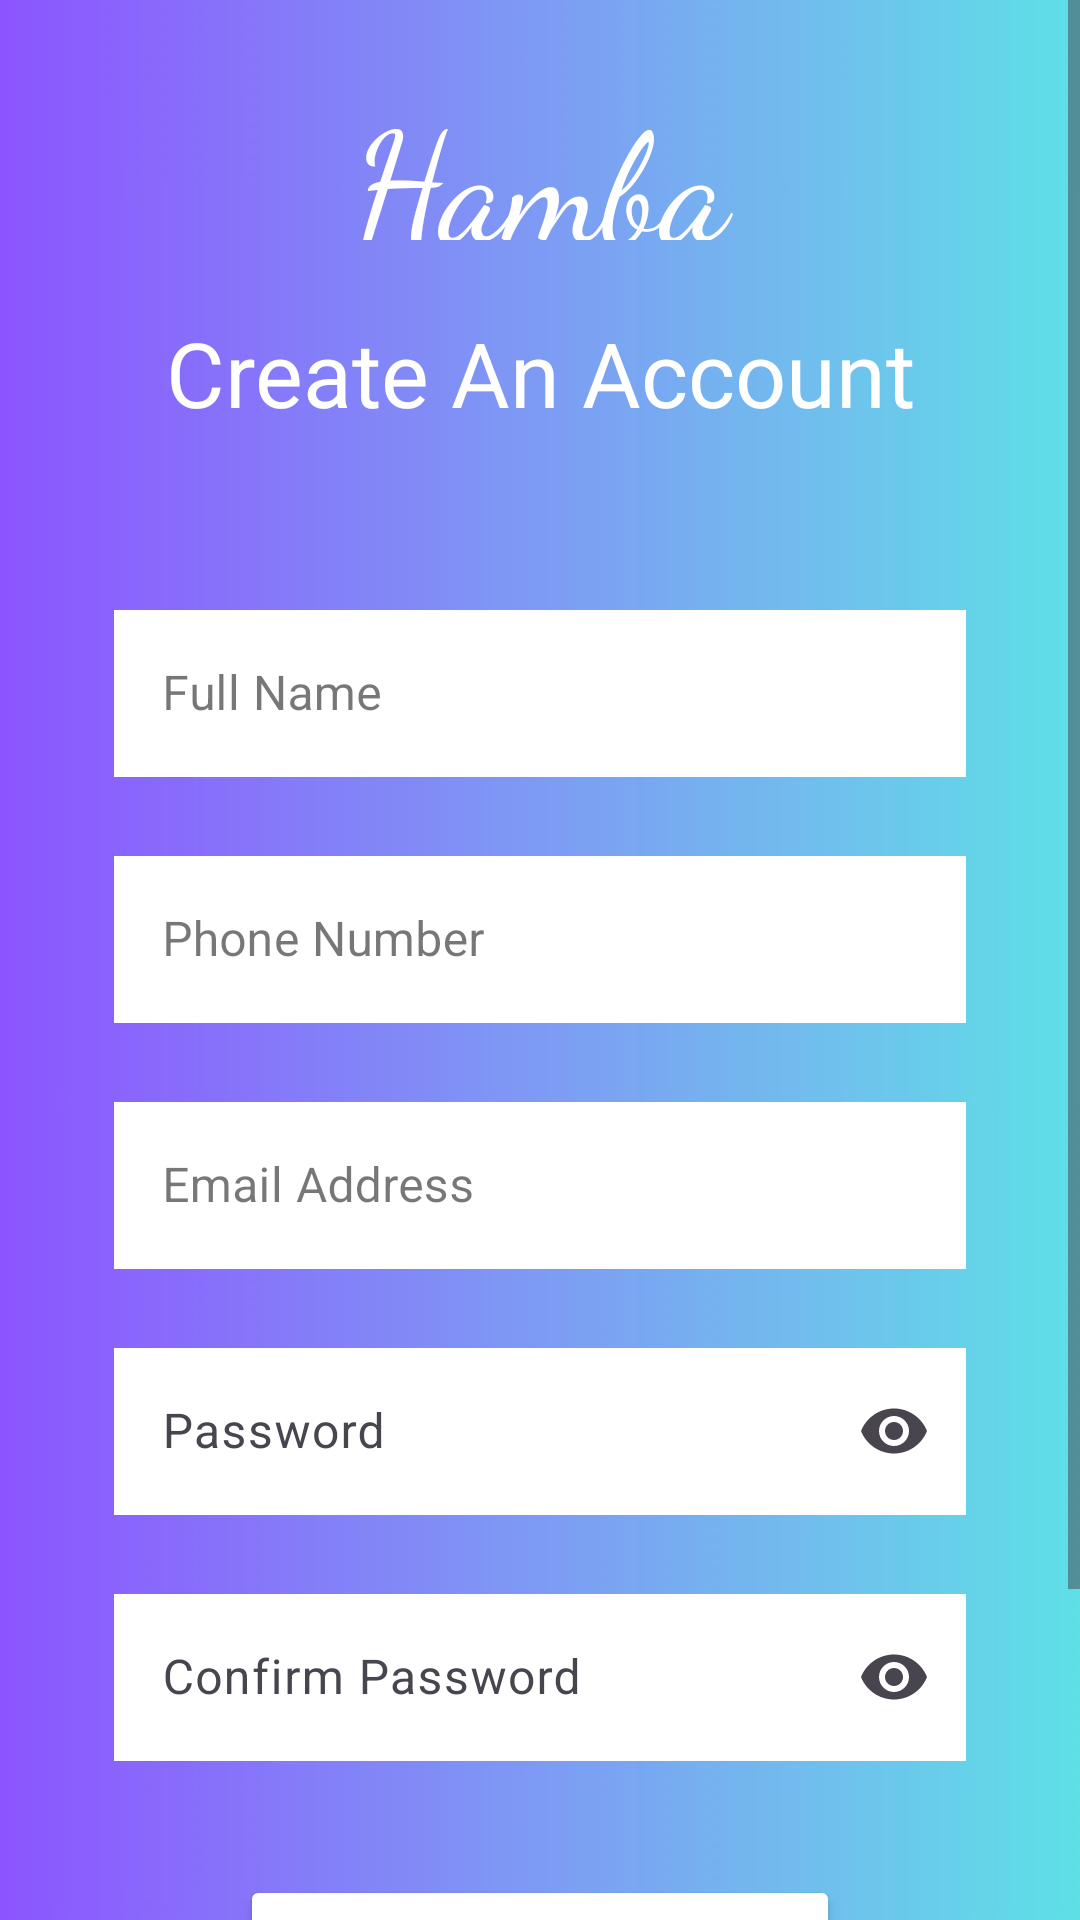

The Android layout XML behind this screen, and the referenced resources:
<!-- AndroidManifest.xml: application theme Theme.HambaApp -->
<!-- res/layout/activity_register.xml -->
<?xml version="1.0" encoding="utf-8"?>
<ScrollView
    xmlns:android="http://schemas.android.com/apk/res/android"
    xmlns:app="http://schemas.android.com/apk/res-auto"
    xmlns:tools="http://schemas.android.com/tools"
    android:layout_width="match_parent"
    android:layout_height="match_parent"
    android:background="@drawable/hamba_background"
    tools:context=".Register">

    <LinearLayout
        android:layout_width="match_parent"
        android:layout_height="50dp"
        android:orientation="vertical"
        android:paddingLeft="10dp"
        android:paddingRight="10dp">

        <TextView
            android:layout_width="match_parent"
            android:layout_height="56dp"
            android:layout_marginTop="24dp"
            android:fontFamily="cursive"
            android:text="Hamba"
            android:textAlignment="center"
            android:textColor="@color/white"
            android:textSize="50sp" />



        <TextView
            android:layout_width="match_parent"
            android:layout_height="56dp"
            android:layout_marginTop="24dp"
            android:text="Create An Account"
            android:textAlignment="center"
            android:textColor="@color/white"
            android:textSize="30sp" />

        <LinearLayout

            android:layout_width="match_parent"
            android:layout_height="wrap_content"
            android:orientation="vertical"
            android:padding="20dp">

            <com.google.android.material.textfield.TextInputLayout
                android:layout_width="match_parent"
                android:layout_height="wrap_content"
                android:id="@+id/edFullName"
                android:layout_marginTop="10dp"
                android:padding="8dp"
                android:hint="Full Name"
                android:drawableLeft="@drawable/baseline_person_24"
                android:drawablePadding="8dp"
                android:textColor="@color/white"
                android:inputType="text"
                app:endIconMode="clear_text"
             style="@style/Widget.MaterialComponents.TextInputLayout.OutlinedBox">
            <com.google.android.material.textfield.TextInputEditText
                android:layout_width="match_parent"
                android:layout_height="wrap_content"
                android:inputType="text"
                android:background="@drawable/button_background"/>
        </com.google.android.material.textfield.TextInputLayout>

            <com.google.android.material.textfield.TextInputLayout
                android:layout_width="match_parent"
                android:layout_height="wrap_content"
                android:id="@+id/edPhoneNumber"
                android:layout_marginTop="5dp"
                android:padding="8dp"
                android:inputType="number"
                android:hint="Phone Number"
                android:drawablePadding="8dp"
                style="@style/Widget.MaterialComponents.TextInputLayout.OutlinedBox">
                <com.google.android.material.textfield.TextInputEditText
                    android:layout_width="match_parent"
                    android:layout_height="wrap_content"
                    android:background="@drawable/button_background"/>
            </com.google.android.material.textfield.TextInputLayout>

            <com.google.android.material.textfield.TextInputLayout
                android:layout_width="match_parent"
                android:layout_height="wrap_content"
                android:id="@+id/edEmailAddress"
                android:layout_marginTop="5dp"
                android:padding="8dp"
                android:inputType="text"
                android:hint="Email Address"
                android:drawableLeft="@drawable/baseline_person_24"
                android:drawablePadding="8dp"
                style="@style/Widget.MaterialComponents.TextInputLayout.OutlinedBox">
                <com.google.android.material.textfield.TextInputEditText
                    android:layout_width="match_parent"
                    android:inputType="text"
                    android:layout_height="wrap_content"
                    android:background="@drawable/button_background"/>
            </com.google.android.material.textfield.TextInputLayout>

            <com.google.android.material.textfield.TextInputLayout
                android:layout_width="match_parent"
                android:layout_height="wrap_content"
                android:id="@+id/edPassword"
                android:layout_marginTop="5dp"
                android:padding="8dp"
                android:hint="Password"
                android:inputType="textPassword"
                android:drawablePadding="8dp"
                app:endIconMode="password_toggle">

                <com.google.android.material.textfield.TextInputEditText
                    android:layout_width="match_parent"
                    android:layout_height="wrap_content"
                    android:inputType="textPassword"
                    android:background="@drawable/button_background"/>
            </com.google.android.material.textfield.TextInputLayout>

            <com.google.android.material.textfield.TextInputLayout
                android:layout_width="match_parent"
                android:layout_height="wrap_content"
                android:id="@+id/edPasswordConfirm"
                android:layout_marginTop="5dp"
                android:padding="8dp"
                android:hint="Confirm Password"
                android:inputType="textPassword"
                android:drawablePadding="8dp"
                app:endIconMode="password_toggle">

                <com.google.android.material.textfield.TextInputEditText
                    android:layout_width="match_parent"
                    android:layout_height="wrap_content"
                    android:inputType="textPassword"
                    android:background="@drawable/button_background"/>
            </com.google.android.material.textfield.TextInputLayout>

            <Button
                android:layout_width="200dp"
                android:layout_height="70dp"
                android:layout_marginTop="30dp"
                android:layout_gravity="center"
                android:text="Sign Up"
                android:id="@+id/btnSignUp"
                android:textColor="@color/black"
                android:backgroundTint="@color/white"
                android:textSize="18sp"
                app:cornerRadius = "30dp"/>

            <RelativeLayout
                android:layout_width="wrap_content"
                android:layout_height="wrap_content"
                android:layout_gravity="center"
                android:layout_marginTop="8dp"
                android:padding="15dp">

                <TextView
                    android:id="@+id/tvAccountexist"
                    android:layout_width="wrap_content"
                    android:layout_height="wrap_content"
                    android:text="Already have an account? "
                    android:textColor="@color/white"
                    android:textSize="15sp" />

            <TextView
                android:id="@+id/tvLogin1"
                android:layout_width="wrap_content"
                android:layout_height="wrap_content"
                android:layout_toEndOf="@id/tvAccountexist"
                android:text="Login"
                android:textColor="@color/design_default_color_error"
                android:textSize="15sp"
                android:textStyle="bold" />
            </RelativeLayout>
        </LinearLayout>
    </LinearLayout>
</ScrollView>
<!-- resources referenced by this layout -->
<resources>
  <color name="black">#FF000000</color>
  <color name="white">#FFFFFFFF</color>
  <!-- drawable button_background (drawable) -->
  <?xml version="1.0" encoding="utf-8"?>
  <shape xmlns:android="http://schemas.android.com/apk/res/android">
      <solid android:color="@color/white" />
      <corners android:radius="0dp" /> 
  </shape>
  <!-- drawable hamba_background: jpg bitmap (drawable, 12932 bytes) -->
  <style name="Theme.HambaApp" parent="Base.Theme.HambaApp" />
  <style name="Base.Theme.HambaApp" parent="Theme.Material3.DayNight.NoActionBar">
          
          
      </style>
</resources>
